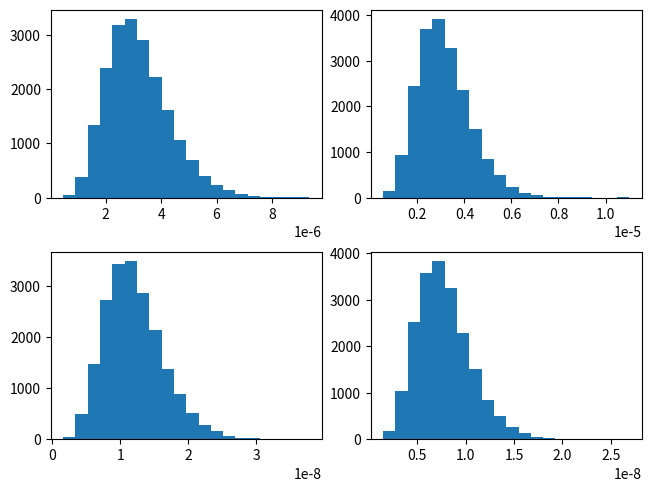
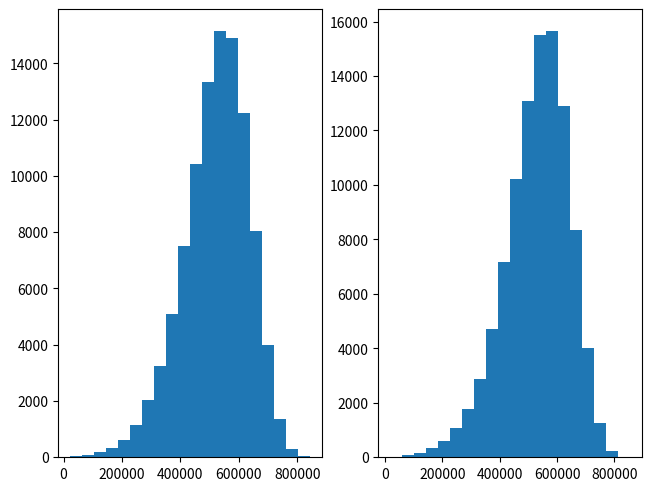

Recreate these plots in Python, in order.
import numpy as np
import matplotlib.pyplot as plt

dii = 10            # m
d21 = 100
d12 = 120
n0 = 10**-15        # W/Hz
band_width = 1e5    # Hz

plii = -(103.4+24.2*np.log10(dii/1000))     # Km, dB
pl12 = -(103.4+24.2*np.log10(d21/1000))
pl21 = -(103.4+24.2*np.log10(d12/1000))
print(plii, pl12, pl21)

sigmaii = (10**(plii/10))                   # 经过大尺度衰落后功率缩小多少倍，期望
sigma12 = (10**(pl12/10))
sigma21 = (10**(pl21/10))
print(sigmaii, sigma12, sigma21)

all_h11, all_h22, all_h12, all_h21 = [], [], [], []
m = 8
for _ in range(20000):
    h11 = np.random.gamma(m, sigmaii / m)   # 期望除以参数m作为gamma分布的伸缩因子，因为两个参数相乘应等于期望
    h22 = np.random.gamma(m, sigmaii / m)
    h12 = np.random.gamma(m, sigma12 / m)
    h21 = np.random.gamma(m, sigma21 / m)
    all_h11.append(h11)
    all_h22.append(h22)
    all_h12.append(h12)
    all_h21.append(h21)
all_h0 = np.array(all_h11)
all_h1 = np.array(all_h22)
all_h2 = np.array(all_h12)
all_h3 = np.array(all_h21)
print(np.max(all_h0), np.max(all_h1), np.max(all_h2), np.max(all_h3))
print(np.mean(all_h0), np.mean(all_h1), np.mean(all_h2), np.mean(all_h3))

_, axs = plt.subplots(2, 2, constrained_layout=True)
fig_i = 0
for ax in axs.flatten():
    ax.hist(eval('all_h' + str(fig_i)), bins=20)
    fig_i += 1
# plt.show()

p_min = 2       # dBm, 23~600k-1100k, 3~300k-700k
p_max = 3

snr = []
i1, i2 = [], []
for _ in range(100000):
    h11 = np.random.gamma(2, sigmaii / 2)       # 信道参数h服从Nakagami-m分布时，h**2服从伽马分布，这里的h**2就是hii
    h22 = np.random.gamma(2, sigmaii / 2)
    h12 = np.random.gamma(2, sigma12 / 2)
    h21 = np.random.gamma(2, sigma21 / 2)
    p1 = 10 ** (np.random.uniform(p_min, p_max) / 10) / 1000        # 变成 W
    p2 = 10 ** (np.random.uniform(p_min, p_max) / 10) / 1000
    snr.append(h11 * p1 / (band_width * n0 + h12 * p2))
    i1.append(band_width * np.log2(1 + h11 * p1 / (band_width * n0 + h12 * p2)))
    i2.append(band_width * np.log2(1 + h22 * p2 / (band_width * n0 + h21 * p1)))

_, axs = plt.subplots(1, 2, constrained_layout=True)
fig_i = 1
for ax in axs.flatten():
    ax.hist(eval('i' + str(fig_i)), bins=20)
    fig_i += 1
plt.show()
print(10 * np.log10(sum(snr) / 100000))     # dB
# 均值在600kbps，1000kbps以上就比较少了


